Labelled photos from "splits", an image-classification folder in Varshapandey-8757/Kidney_stone_Detection_system. The possible labels are: normal, stone.

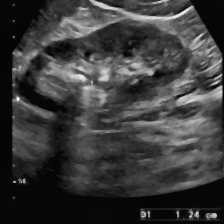
Label: stone

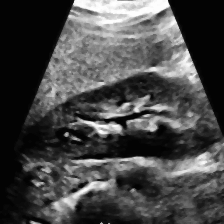
Label: normal

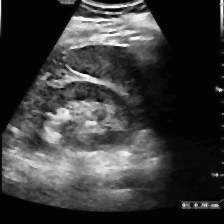
Label: stone

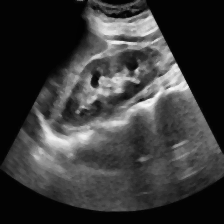
Label: normal

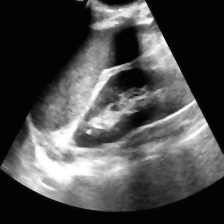
Label: normal

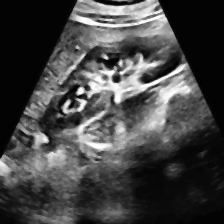
Label: normal
